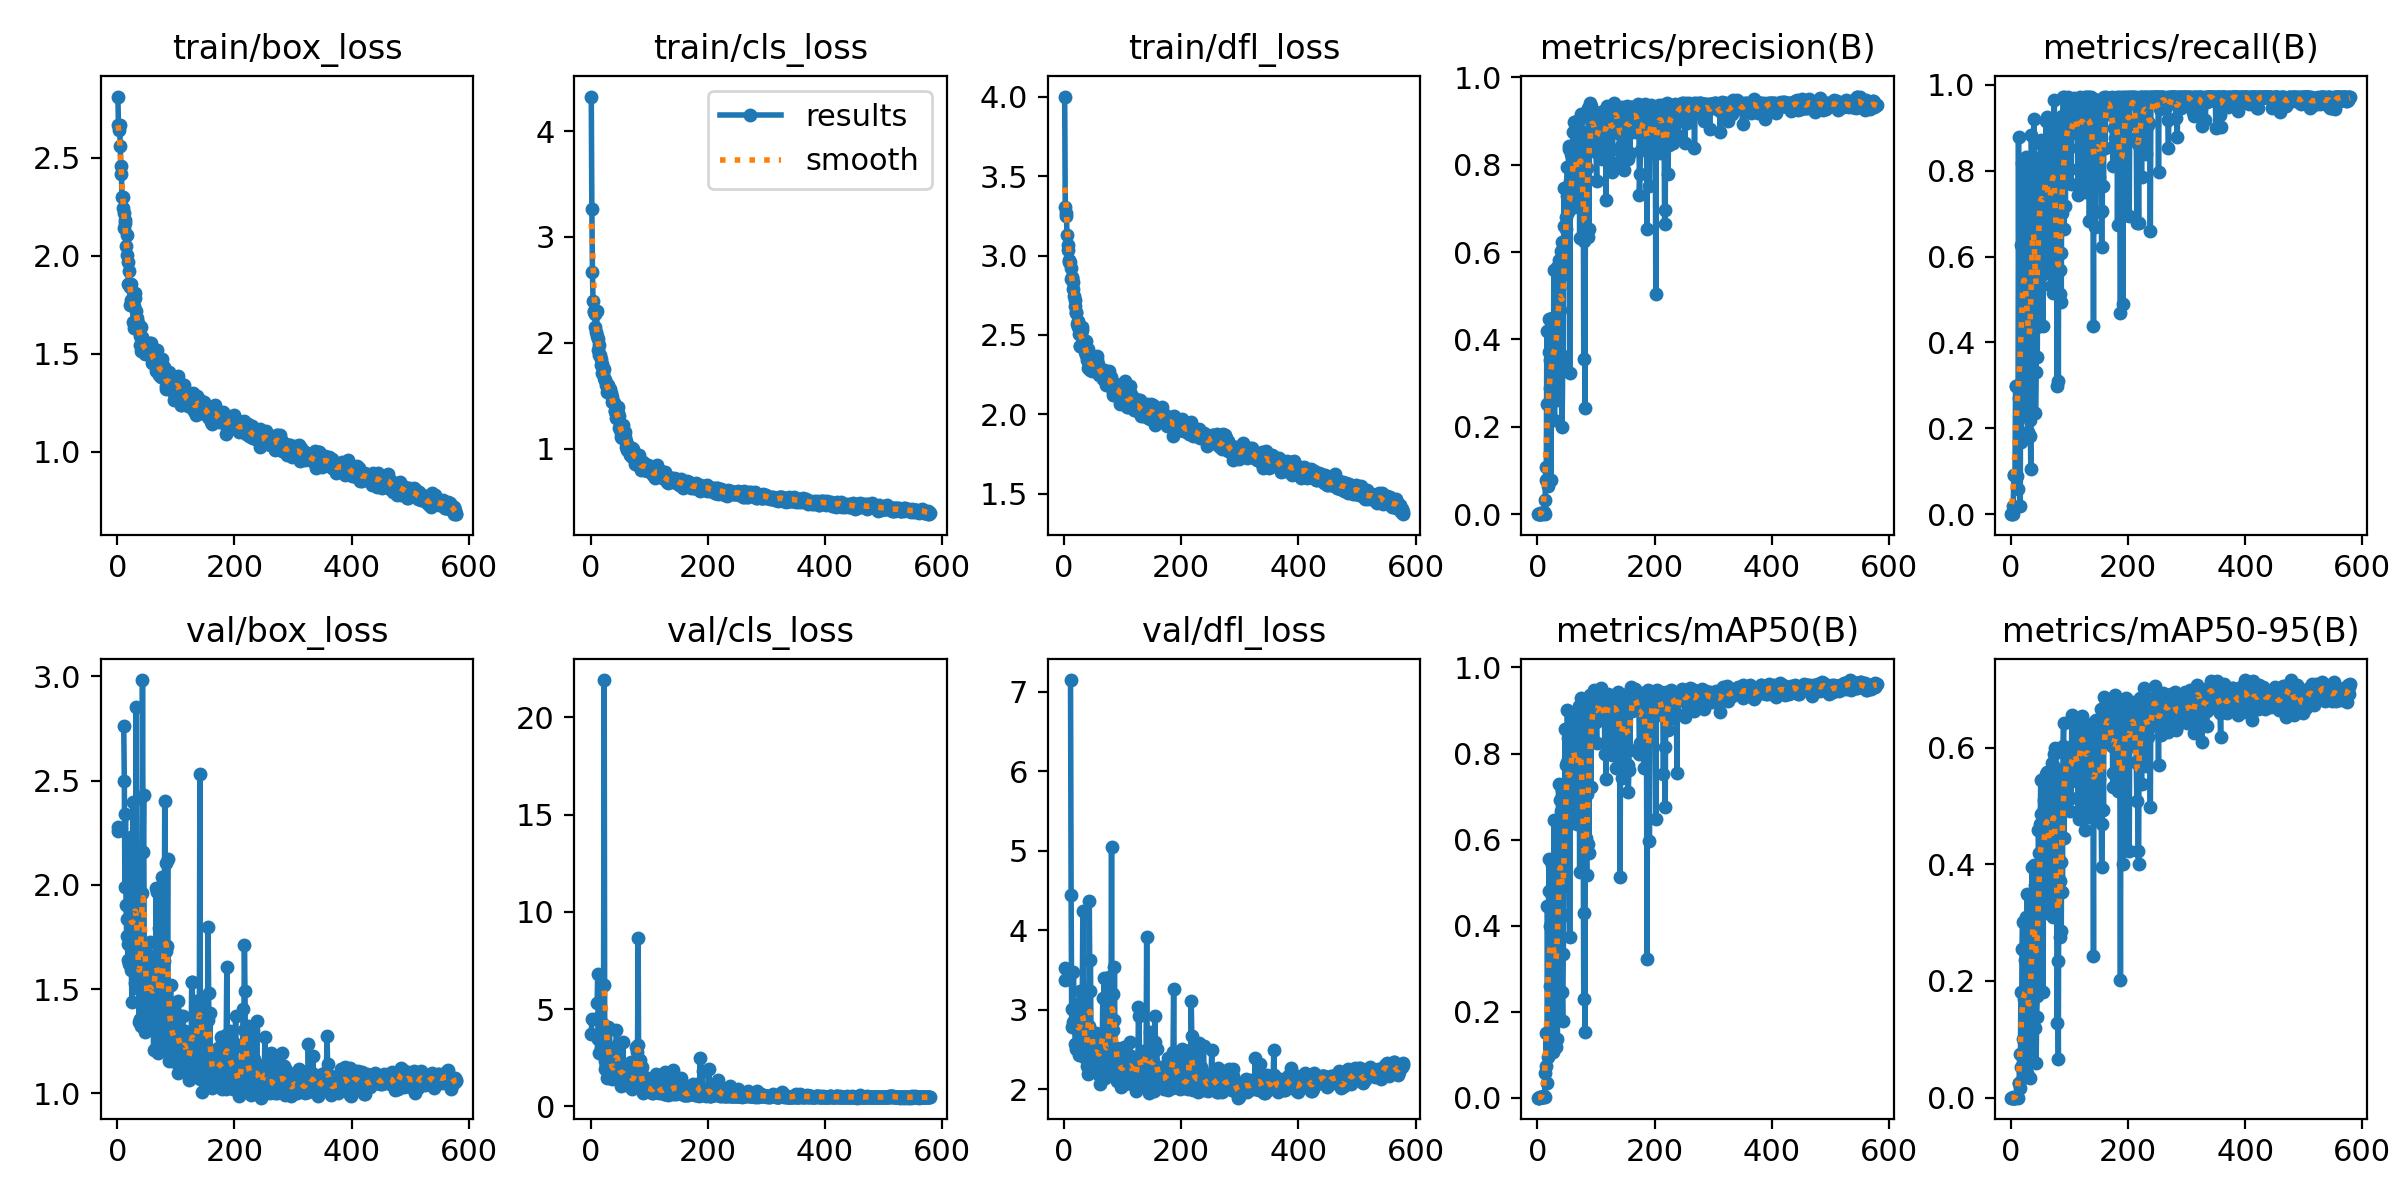

Source data for this figure (header and first rows):
epoch, train/box_loss, train/cls_loss, train/dfl_loss, metrics/precision(B), metrics/recall(B), metrics/mAP50(B), metrics/mAP50-95(B), val/box_loss, val/cls_loss, val/dfl_loss, lr/pg0, lr/pg1, lr/pg2
1, 2.812, 4.325, 4.003, 0, 0, 0, 0, 2.277, 3.719, 3.375, 0.0892, 0.0012, 0.0012
2, 2.667, 3.263, 3.305, 0, 0, 0, 0, 2.257, 4.499, 3.531, 0.0775, 0.002498, 0.002498
3, 2.641, 2.67, 3.266, 0, 0, 0, 0, nan, nan, nan, 0.06579, 0.003792, 0.003792
4, 2.667, 2.392, 3.248, 0.00272, 0.01818, 0.00143, 0.00036, nan, nan, nan, 0.05409, 0.005085, 0.005085
5, 2.559, 2.291, 3.131, 0.00148, 0.09091, 0.00096, 0.00028, nan, nan, nan, 0.04238, 0.006375, 0.006375
6, 2.458, 2.299, 3.07, 0.00148, 0.09091, 0.00096, 0.00028, nan, nan, nan, 0.03066, 0.007662, 0.007662
7, 2.418, 2.271, 3.035, 0.00148, 0.09091, 0.00096, 0.00028, nan, nan, nan, 0.01895, 0.008946, 0.008946
8, 2.3, 2.149, 2.973, 0.00315, 0.2984, 0.00234, 0.00061, nan, nan, nan, 0.009931, 0.009931, 0.009931
9, 2.3, 2.1, 2.963, 0.00315, 0.2984, 0.00234, 0.00061, nan, nan, nan, 0.009921, 0.009921, 0.009921
10, 2.241, 2.299, 2.959, 0.00315, 0.2984, 0.00234, 0.00061, nan, nan, nan, 0.009911, 0.009911, 0.009911
11, 2.216, 2.061, 2.924, 0.00607, 0.08803, 0.00346, 0.00183, 2.764, 5.308, 7.15, 0.009901, 0.009901, 0.009901
12, 2.14, 2.038, 2.855, 0.00092, 0.05765, 0.0005, 0.00029, 2.498, 6.816, 4.451, 0.009891, 0.009891, 0.009891
13, 2.165, 1.929, 2.865, 0.03298, 0.8787, 0.05676, 0.02589, 1.992, 3.487, 2.783, 0.009881, 0.009881, 0.009881
14, 2.181, 1.975, 2.858, 0.1079, 0.271, 0.07401, 0.02525, 2.342, 4.571, 3.017, 0.009871, 0.009871, 0.009871
15, 2.048, 1.888, 2.788, 0.07761, 0.1794, 0.1504, 0.07535, 1.903, 2.762, 2.842, 0.009861, 0.009861, 0.009861
16, 2.105, 1.886, 2.831, 0.4196, 0.01818, 0.03454, 0.0166, 1.752, 4.366, 3.471, 0.009851, 0.009851, 0.009851
17, 2.004, 1.794, 2.745, 0.2514, 0.6266, 0.4459, 0.1819, 1.837, 3.596, 2.848, 0.009842, 0.009842, 0.009842
18, 1.97, 1.844, 2.718, 0.06527, 0.1672, 0.09493, 0.05261, 1.64, 3.072, 2.821, 0.009832, 0.009832, 0.009832
19, 1.856, 1.801, 2.683, 0.3714, 0.8177, 0.4793, 0.2547, 1.714, 3.716, 2.571, 0.009822, 0.009822, 0.009822
20, 1.922, 1.717, 2.645, 0.448, 0.7884, 0.5558, 0.3006, 1.621, 4.079, 2.505, 0.009812, 0.009812, 0.009812
21, 1.842, 1.72, 2.637, 0.2899, 0.4007, 0.2597, 0.1006, 2.147, 4.225, 3.058, 0.009802, 0.009802, 0.009802
22, 1.748, 1.663, 2.572, 0.3536, 0.6299, 0.3981, 0.17, 1.897, 6.223, 2.955, 0.009792, 0.009792, 0.009792
23, 1.856, 1.757, 2.585, 0.07871, 0.3002, 0.1397, 0.05613, 2.23, 21.93, 3.07, 0.009782, 0.009782, 0.009782
24, 1.777, 1.65, 2.549, 0.438, 0.7082, 0.4711, 0.2352, 1.589, 2.324, 2.566, 0.009772, 0.009772, 0.009772
25, 1.761, 1.648, 2.559, 0.4484, 0.8318, 0.5412, 0.3098, 1.437, 1.937, 2.434, 0.009762, 0.009762, 0.009762
26, 1.772, 1.601, 2.508, 0.371, 0.353, 0.3037, 0.1607, 1.63, 2.128, 2.603, 0.009753, 0.009753, 0.009753
27, 1.662, 1.59, 2.432, 0.2887, 0.2325, 0.1061, 0.04177, 2.397, 4.025, 3.237, 0.009743, 0.009743, 0.009743
28, 1.63, 1.535, 2.432, 0.5587, 0.7859, 0.6458, 0.3484, 1.636, 1.482, 2.516, 0.009733, 0.009733, 0.009733
29, 1.745, 1.565, 2.504, 0.2157, 0.1909, 0.1915, 0.08894, 1.791, 4.09, 2.763, 0.009723, 0.009723, 0.009723
30, 1.783, 1.605, 2.549, 0.402, 0.7126, 0.4757, 0.2443, 1.528, 1.747, 2.596, 0.009713, 0.009713, 0.009713
31, 1.812, 1.556, 2.533, 0.3713, 0.3195, 0.2937, 0.1231, 1.891, 2.418, 3.087, 0.009703, 0.009703, 0.009703
32, 1.716, 1.531, 2.429, 0.3909, 0.1823, 0.1168, 0.03416, 2.852, 4.048, 4.248, 0.009693, 0.009693, 0.009693
33, 1.685, 1.563, 2.462, 0.261, 0.2186, 0.1952, 0.09845, 1.919, 2.779, 3.023, 0.009683, 0.009683, 0.009683
34, 1.662, 1.523, 2.438, 0.565, 0.1062, 0.1372, 0.0834, 1.503, 2.936, 2.406, 0.009673, 0.009673, 0.009673
35, 1.658, 1.508, 2.436, 0.3666, 0.8842, 0.4878, 0.2561, 1.646, 1.664, 2.436, 0.009663, 0.009663, 0.009663
36, 1.621, 1.439, 2.39, 0.5813, 0.7665, 0.7297, 0.3949, 1.547, 1.585, 2.523, 0.009654, 0.009654, 0.009654
37, 1.628, 1.484, 2.462, 0.5178, 0.8235, 0.6012, 0.3463, 1.341, 1.402, 2.418, 0.009644, 0.009644, 0.009644
38, 1.547, 1.444, 2.374, 0.4683, 0.7268, 0.5081, 0.3049, 1.349, 1.45, 2.42, 0.009634, 0.009634, 0.009634
39, 1.591, 1.431, 2.343, 0.5825, 0.9211, 0.6915, 0.3927, 1.356, 1.885, 2.3, 0.009624, 0.009624, 0.009624
40, 1.635, 1.431, 2.414, 0.6022, 0.6714, 0.6661, 0.3986, 1.325, 2.146, 2.193, 0.009614, 0.009614, 0.009614
41, 1.516, 1.357, 2.294, 0.6241, 0.6596, 0.7149, 0.3649, 1.687, 1.54, 2.585, 0.009604, 0.009604, 0.009604
42, 1.587, 1.352, 2.329, 0.1991, 0.2364, 0.246, 0.1189, 1.962, 2.601, 2.796, 0.009594, 0.009594, 0.009594
43, 1.532, 1.33, 2.306, 0.3344, 0.3319, 0.1789, 0.05918, 2.982, 2.942, 4.369, 0.009584, 0.009584, 0.009584
44, 1.514, 1.29, 2.276, 0.3624, 0.4368, 0.3331, 0.1384, 2.158, 3.924, 3.236, 0.009574, 0.009574, 0.009574
45, 1.565, 1.353, 2.341, 0.7479, 0.3659, 0.4241, 0.1744, 2.432, 2.815, 3.626, 0.009564, 0.009564, 0.009564
46, 1.522, 1.342, 2.346, 0.6589, 0.6206, 0.6297, 0.3407, 1.673, 1.66, 2.628, 0.009555, 0.009555, 0.009555
47, 1.553, 1.39, 2.33, 0.5488, 0.8101, 0.8569, 0.4579, 1.292, 3.213, 2.312, 0.009545, 0.009545, 0.009545
48, 1.499, 1.311, 2.275, 0.6523, 0.8239, 0.7734, 0.4192, 1.565, 1.589, 2.409, 0.009535, 0.009535, 0.009535
49, 1.502, 1.2, 2.318, 0.68, 0.5924, 0.626, 0.328, 1.477, 2.26, 2.567, 0.009525, 0.009525, 0.009525
50, 1.525, 1.219, 2.324, 0.7288, 0.7665, 0.7791, 0.4696, 1.403, 1.47, 2.369, 0.009515, 0.009515, 0.009515
51, 1.52, 1.152, 2.307, 0.7939, 0.8716, 0.9001, 0.5441, 1.329, 1.065, 2.329, 0.009505, 0.009505, 0.009505
52, 1.501, 1.112, 2.306, 0.691, 0.8632, 0.8355, 0.4861, 1.385, 1.547, 2.402, 0.009495, 0.009495, 0.009495
53, 1.536, 1.152, 2.345, 0.8355, 0.5571, 0.6783, 0.407, 1.414, 1.938, 2.456, 0.009485, 0.009485, 0.009485
54, 1.53, 1.105, 2.297, 0.8426, 0.84, 0.8556, 0.4839, 1.594, 1.173, 2.486, 0.009475, 0.009475, 0.009475
55, 1.522, 1.158, 2.361, 0.3229, 0.4394, 0.3743, 0.1815, 1.727, 3.306, 2.708, 0.009465, 0.009465, 0.009465
56, 1.557, 1.226, 2.365, 0.7617, 0.8601, 0.8311, 0.5097, 1.409, 1.283, 2.356, 0.009456, 0.009456, 0.009456
57, 1.557, 1.16, 2.343, 0.7502, 0.8381, 0.858, 0.4928, 1.474, 1.25, 2.463, 0.009446, 0.009446, 0.009446
58, 1.489, 1.159, 2.314, 0.8245, 0.5714, 0.7169, 0.3564, 1.66, 2.154, 2.511, 0.009436, 0.009436, 0.009436
59, 1.488, 1.11, 2.263, 0.8176, 0.8233, 0.8617, 0.5023, 1.496, 1.142, 2.547, 0.009426, 0.009426, 0.009426
60, 1.456, 1.02, 2.25, 0.7538, 0.9167, 0.8692, 0.555, 1.308, 1.087, 2.177, 0.009416, 0.009416, 0.009416
... 519 more rows
